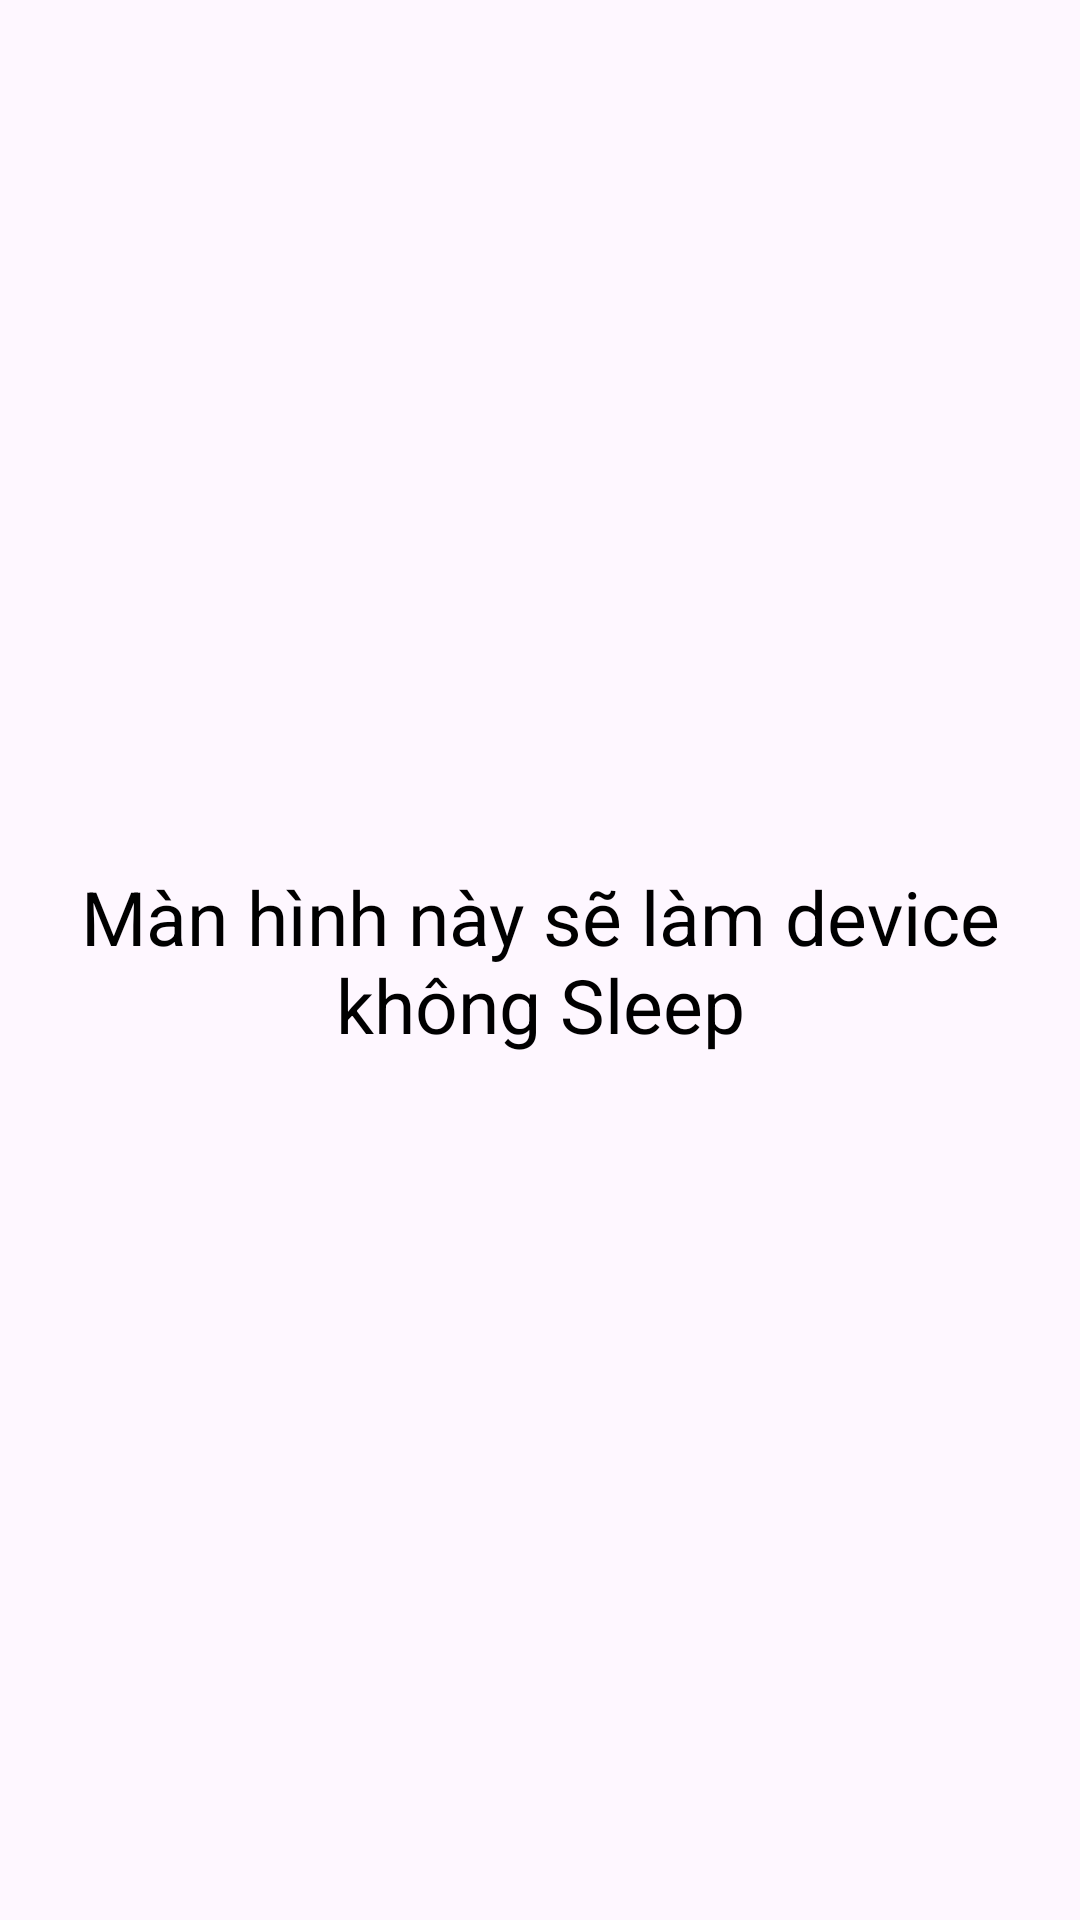

Layout XML and referenced resources for this Android screen:
<!-- AndroidManifest.xml: application theme Theme.BaiGiangPrm391 -->
<!-- res/layout/activity_normal_permission.xml -->
<?xml version="1.0" encoding="utf-8"?>
<androidx.constraintlayout.widget.ConstraintLayout xmlns:android="http://schemas.android.com/apk/res/android"
    android:layout_width="match_parent"
    android:layout_height="match_parent"
    xmlns:app="http://schemas.android.com/apk/res-auto">

    <androidx.appcompat.widget.AppCompatTextView
        android:layout_width="0dp"
        android:layout_height="wrap_content"
        android:text="Màn hình này sẽ làm device không Sleep"
        android:textSize="25sp"
        android:gravity="center"
        android:textColor="@color/black"
        android:layout_margin="20dp"
        app:layout_constraintTop_toTopOf="parent"
        app:layout_constraintBottom_toBottomOf="parent"
        app:layout_constraintStart_toStartOf="parent"
        app:layout_constraintEnd_toEndOf="parent"/>
</androidx.constraintlayout.widget.ConstraintLayout>
<!-- resources referenced by this layout -->
<resources>
  <color name="black">#FF000000</color>
  <style name="Theme.BaiGiangPrm391" parent="Base.Theme.BaiGiangPrm391" />
  <style name="Base.Theme.BaiGiangPrm391" parent="Theme.Material3.DayNight.NoActionBar">
          
          
      </style>
</resources>
